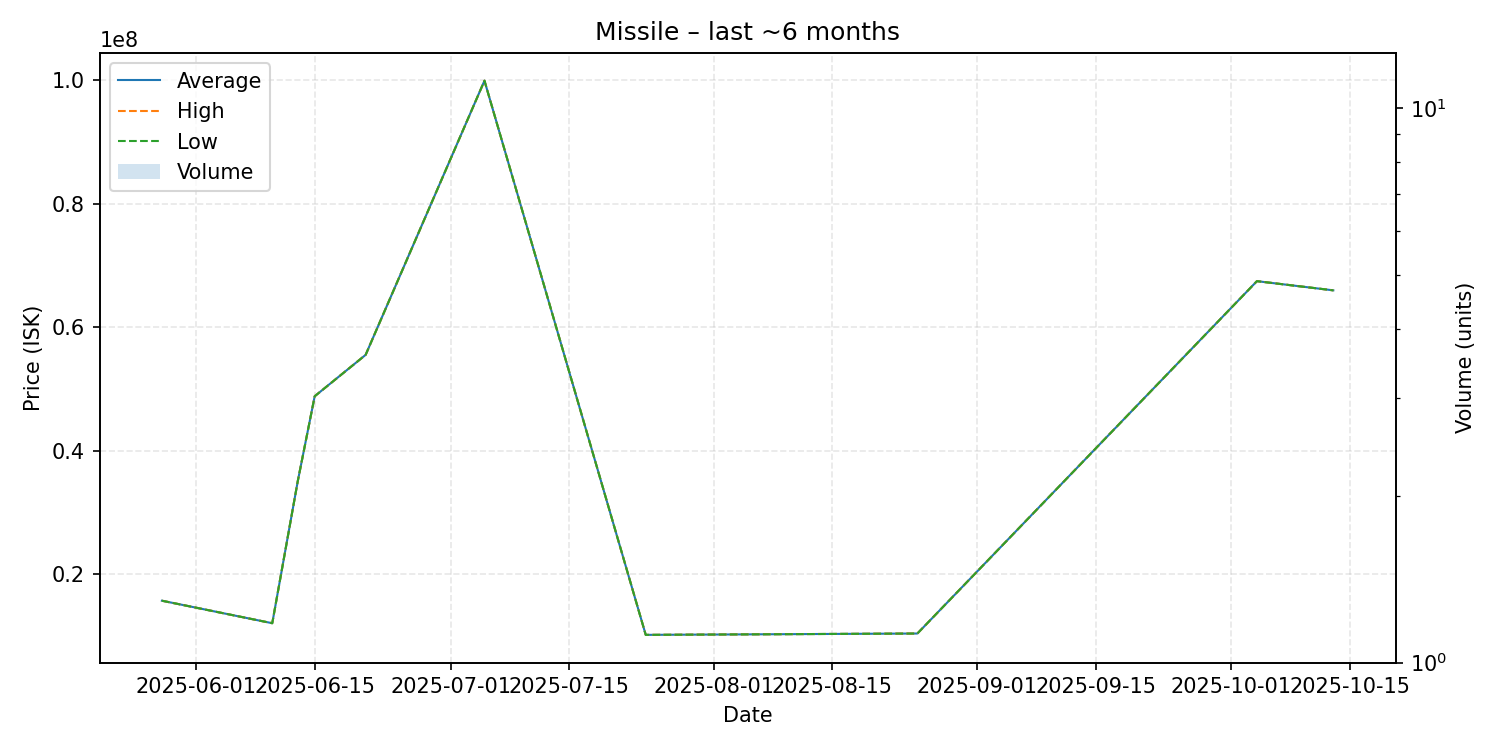

The data file committed next to this chart (first rows):
date, average, highest, lowest, order_count, volume
2025-05-28, 15650000, 15650000, 15650000, 1, 1
2025-06-10, 12000000, 12000000, 12000000, 1, 1
2025-06-13, 34990000, 34990000, 34990000, 1, 1
2025-06-15, 48800000, 48800000, 48800000, 1, 1
2025-06-21, 55510000, 55510000, 55510000, 1, 1
2025-07-05, 99960000, 99960000, 99960000, 1, 1
2025-07-24, 10110000, 10110000, 10110000, 1, 1
2025-08-25, 10330000, 10330000, 10330000, 1, 1
2025-10-04, 67460000, 67460000, 67460000, 1, 1
2025-10-13, 65970000, 65970000, 65970000, 1, 1
